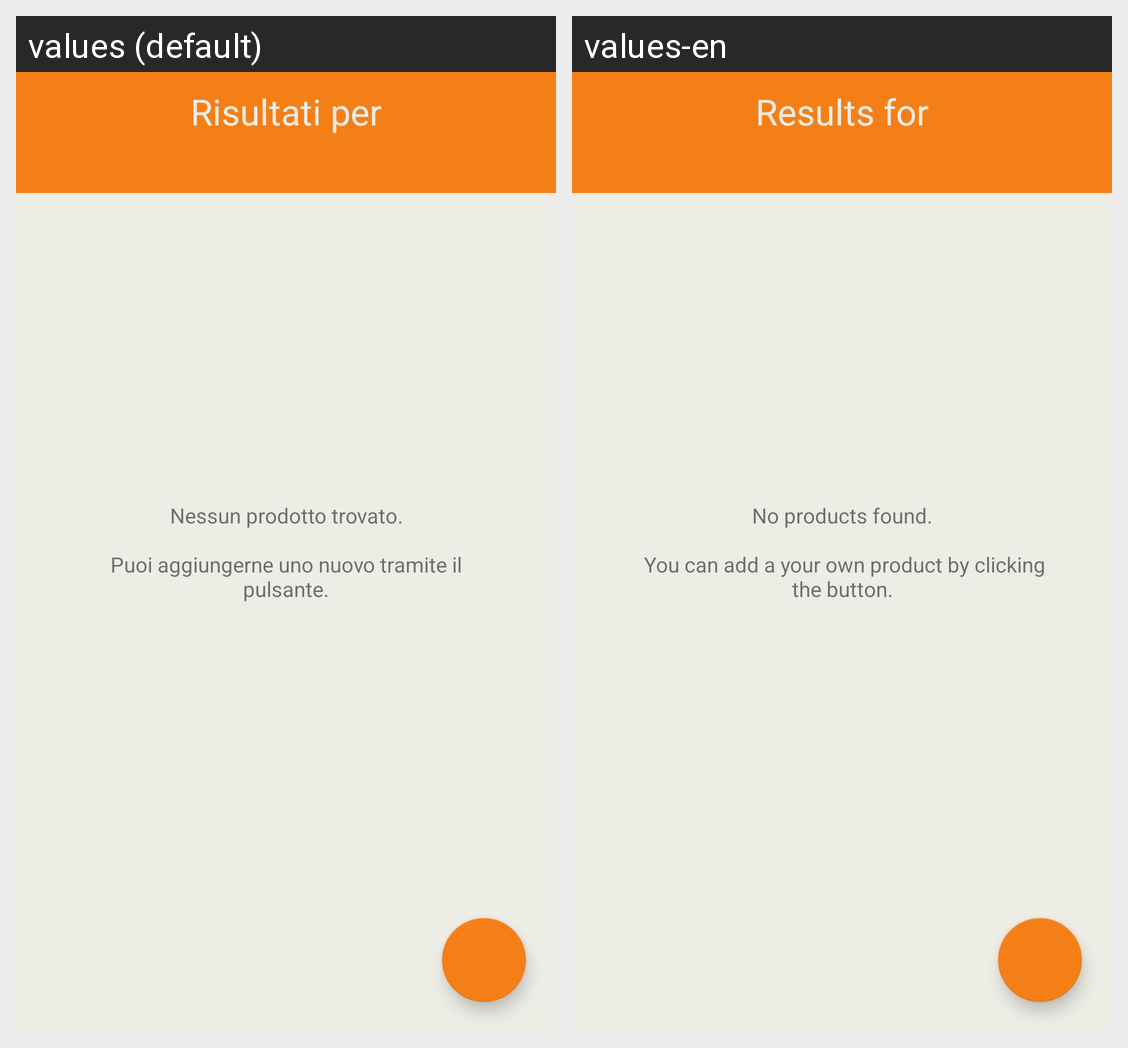

Here is an Android app screen in its default locale and in the app's own translations. Write out the translated-string differences for the strings that appear on this screen.
Android screen res/layout/fragment_products_found_list.xml rendered under 2 locales, left to right: values (default), values-en. Device: Nexus 5 (rendered at 1080×1920; each locale shown at half size, 540×960, under a caption strip naming it); theme Theme.SmartPantry.
Strings drawn on this screen, with the default value and each locale's value (text and hints the layout hard-codes, and strings that could not be matched under every locale, appear in the picture but are not listed):

foundProductsTitle
  values: Risultati per
      
  values-en: Results for
      

noProductsFoundText
  values: Nessun prodotto trovato.
      
      Puoi aggiungerne uno nuovo tramite il pulsante.
  values-en: No products found.
      
       You can add a your own product by clicking the button.
